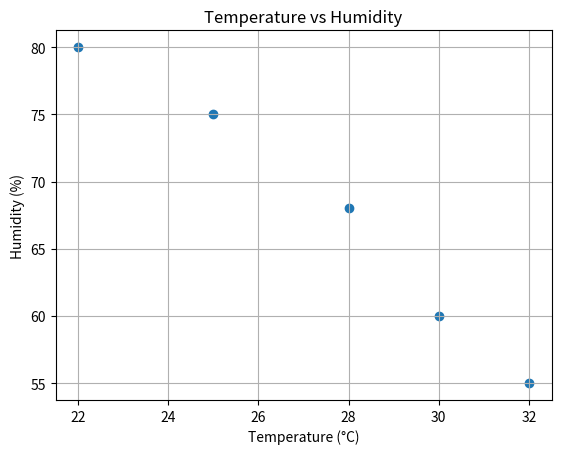

Recreate this plot in Python.
import numpy as np
import matplotlib.pyplot as plt

temperature = np.array([22, 25, 28, 30, 32])
humidity = np.array([80, 75, 68, 60, 55])

data = np.column_stack((temperature, humidity))
cov_matrix = np.cov(data, rowvar=False)

print("Covariance matrix:")
print(cov_matrix)

plt.scatter(temperature, humidity)
plt.xlabel("Temperature (°C)")
plt.ylabel("Humidity (%)")
plt.title("Temperature vs Humidity")
plt.grid(True)
plt.show()
